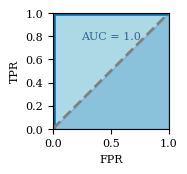

Python code for this plot:
import matplotlib
import matplotlib.pyplot as plt

matplotlib.rcParams.update(
    {
        "pgf.texsystem": "pdflatex",
        "font.family": "serif",
        "font.size": 8,
        # "text.usetex": True,
        "pgf.rcfonts": False,
    }
)


fig = plt.figure(figsize=(2, 2))
fig.set_size_inches(w=2.5, h=1.5)  # Half of the original size for LaTeX rendering
plt.plot([0, 0, 1], [0, 1, 1], color="#006ab3", linewidth=4)
plt.fill_between([0, 1], [0, 1], color="#006ab3", alpha=0.2)
plt.plot([0, 1], [0, 1], color="grey", linestyle="--", linewidth=2)

# Add labels and title
plt.text(
    0.5,
    0.8,
    "AUC = 1.0",
    fontsize=8,
    ha="center",
    va="center",
    color="#003964",
    alpha=0.7,
)
plt.xlabel("FPR")
plt.ylabel("TPR")
plt.grid(visible=False)
plt.gca().set_facecolor("lightblue")

# Limits and aspect ratio
plt.xlim(0, 1)
plt.ylim(0, 1)
plt.gca().set_aspect("equal", adjustable="box")

plt.savefig("perfect_roc_figure.pgf", bbox_inches="tight")
